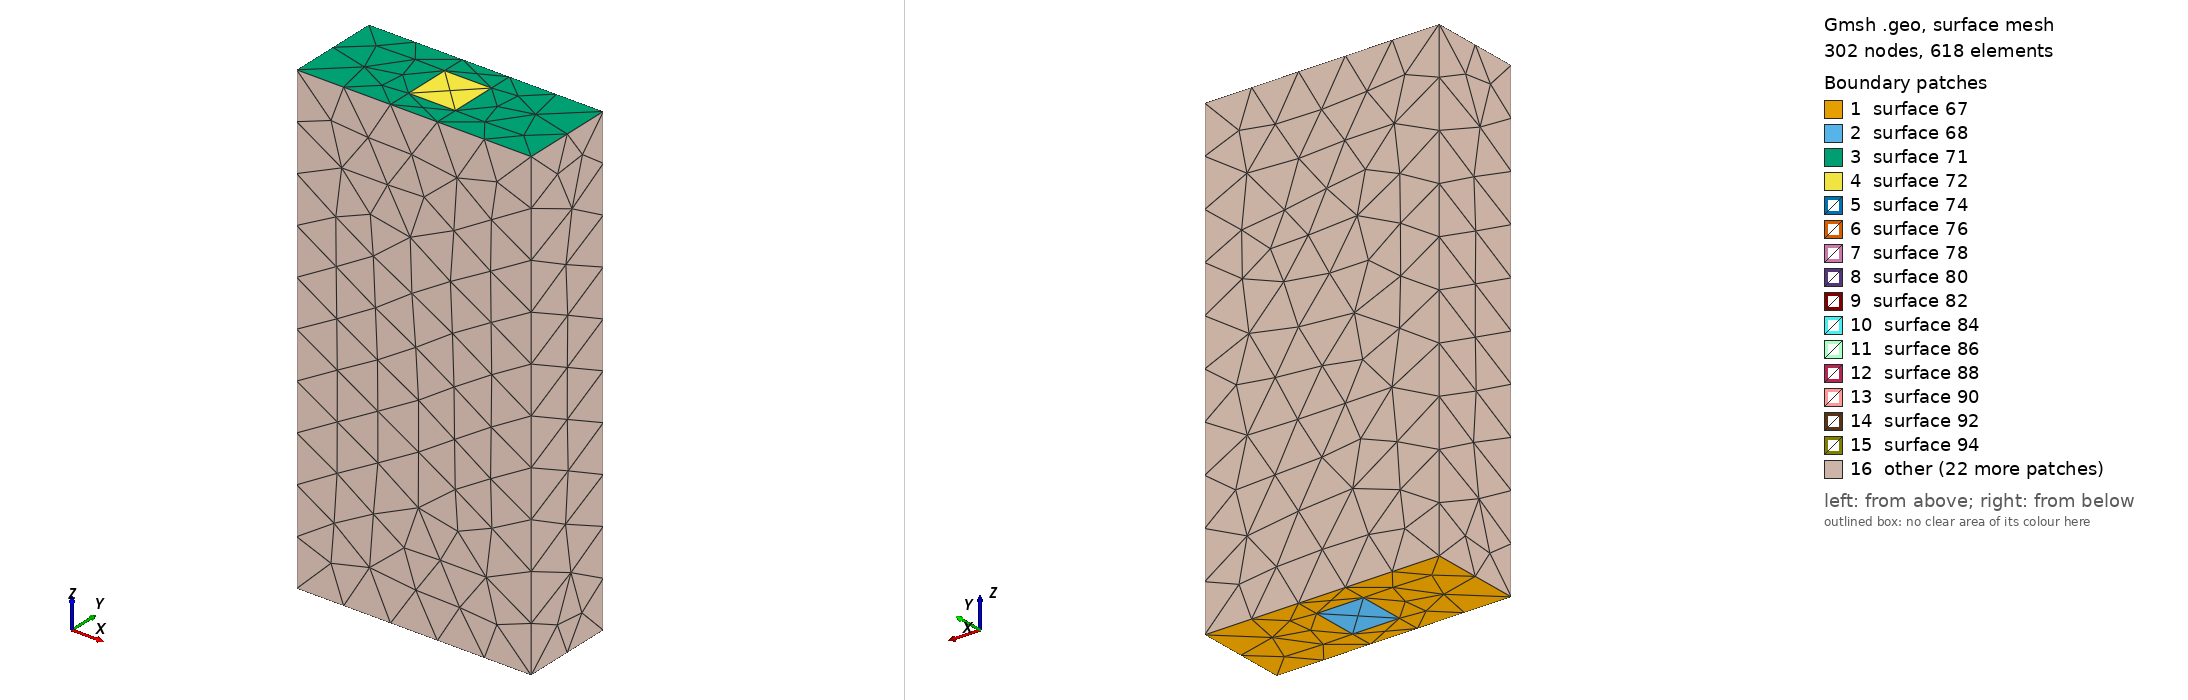

Gmsh geometry script, surface-meshed: 302 nodes, 618 surface elements. Boundary patches (legend numbers): 1 surface 67, 2 surface 68, 3 surface 71, 4 surface 72, 5 surface 74, 6 surface 76, 7 surface 78, 8 surface 80, 9 surface 82, 10 surface 84, 11 surface 86, 12 surface 88, 13 surface 90, 14 surface 92, 15 surface 94, 16 other. Left view from above one corner, right view from below the opposite corner. The script declares no physical surfaces, so the legend lists its geometric surfaces. The drawing asked Gmsh for element sizes between 1% and 20% of the model's largest extent; the script's own settings can give other sizes.

=== Beamline.geo (drawn) ===
cl__1 = 1;
Point(1) = {0, 0, 0, 1};
Point(2) = {0, 2, 0, 1};
Point(3) = {5, 2, 0, 1};
Point(4) = {5, 0, 0, 1};
Point(5) = {0, 0, 10, 1};
Point(6) = {0, 2, 10, 1};
Point(7) = {5, 2, 10, 1};
Point(8) = {5, 0, 10, 1};
Point(9) = {2, 0.5, 0, 1};
Point(10) = {2, 1.5, 0, 1};
Point(11) = {3, 1.5, 0, 1};
Point(12) = {3, 0.5, 0, 1};
Point(13) = {2, 0.5, 10, 1};
Point(14) = {2, 1.5, 10, 1};
Point(15) = {3, 1.5, 10, 1};
Point(16) = {3, 0.5, 10, 1};
Point(17) = {2, 0.5, 1, 1};
Point(18) = {2, 1.5, 1, 1};
Point(19) = {3, 1.5, 1, 1};
Point(20) = {3, 0.5, 1, 1};
Point(21) = {2, 0.5, 2, 1};
Point(22) = {2, 1.5, 2, 1};
Point(24) = {3, 1.5, 2, 1};
Point(25) = {3, 0.5, 2, 1};
Point(26) = {2, 0.5, 3, 1};
Point(27) = {2, 1.5, 3, 1};
Point(28) = {3, 1.5, 3, 1};
Point(29) = {3, 0.5, 3, 1};
Point(30) = {2, 0.5, 5, 1};
Point(31) = {2, 1.5, 5, 1};
Point(32) = {3, 1.5, 5, 1};
Point(33) = {3, 0.5, 5, 1};
Point(34) = {2, 0.5, 7, 1};
Point(35) = {2, 1.5, 7, 1};
Point(36) = {3, 1.5, 7, 1};
Point(37) = {3, 0.5, 7, 1};
Line(1) = {1, 2};
Line(2) = {2, 3};
Line(3) = {3, 4};
Line(4) = {4, 1};
Line(5) = {5, 6};
Line(6) = {6, 7};
Line(7) = {7, 8};
Line(8) = {8, 5};
Line(9) = {1, 5};
Line(10) = {2, 6};
Line(11) = {3, 7};
Line(12) = {4, 8};
Line(13) = {9, 10};
Line(14) = {10, 11};
Line(15) = {11, 12};
Line(16) = {12, 9};
Line(17) = {17, 18};
Line(18) = {18, 19};
Line(19) = {19, 20};
Line(20) = {20, 17};
Line(21) = {21, 22};
Line(22) = {22, 24};
Line(23) = {24, 25};
Line(24) = {25, 21};
Line(25) = {26, 27};
Line(26) = {27, 28};
Line(27) = {28, 29};
Line(28) = {29, 26};
Line(29) = {30, 31};
Line(30) = {31, 32};
Line(31) = {32, 33};
Line(32) = {33, 30};
Line(33) = {34, 35};
Line(34) = {35, 36};
Line(35) = {36, 37};
Line(36) = {37, 34};
Line(37) = {13, 14};
Line(38) = {14, 15};
Line(39) = {15, 16};
Line(40) = {16, 13};
Line(41) = {9, 17};
Line(42) = {10, 18};
Line(43) = {11, 19};
Line(44) = {12, 20};
Line(45) = {17, 21};
Line(46) = {18, 22};
Line(47) = {19, 24};
Line(48) = {20, 25};
Line(49) = {21, 26};
Line(50) = {22, 27};
Line(51) = {24, 28};
Line(52) = {25, 29};
Line(53) = {26, 30};
Line(54) = {27, 31};
Line(55) = {28, 32};
Line(56) = {29, 33};
Line(57) = {30, 34};
Line(58) = {31, 35};
Line(59) = {32, 36};
Line(60) = {33, 37};
Line(61) = {34, 13};
Line(62) = {35, 14};
Line(63) = {36, 15};
Line(64) = {37, 16};
Line Loop(67) = {1, 2, 3, 4, -16, -15, -14, -13};
Plane Surface(67) = {67};
Line Loop(68) = {13, 14, 15, 16};
Plane Surface(68) = {68};
Line Loop(71) = {5, 6, 7, 8, -40, -39, -38, -37};
Plane Surface(71) = {71};
Line Loop(72) = {37, 38, 39, 40};
Plane Surface(72) = {72};
Line Loop(74) = {17, 18, 19, 20};
Plane Surface(74) = {74};
Line Loop(76) = {21, 22, 23, 24};
Plane Surface(76) = {76};
Line Loop(78) = {25, 26, 27, 28};
Plane Surface(78) = {78};
Line Loop(80) = {29, 30, 31, 32};
Plane Surface(80) = {80};
Line Loop(82) = {33, 34, 35, 36};
Plane Surface(82) = {82};
Line Loop(84) = {13, 42, -17, -41};
Plane Surface(84) = {84};
Line Loop(86) = {14, 43, -18, -42};
Plane Surface(86) = {86};
Line Loop(88) = {15, 44, -19, -43};
Plane Surface(88) = {88};
Line Loop(90) = {16, 41, -20, -44};
Plane Surface(90) = {90};
Line Loop(92) = {17, 46, -21, -45};
Plane Surface(92) = {92};
Line Loop(94) = {18, 47, -22, -46};
Plane Surface(94) = {94};
Line Loop(96) = {19, 48, -23, -47};
Plane Surface(96) = {96};
Line Loop(98) = {20, 45, -24, -48};
Plane Surface(98) = {98};
Line Loop(100) = {21, 50, -25, -49};
Plane Surface(100) = {100};
Line Loop(102) = {22, 51, -26, -50};
Plane Surface(102) = {102};
Line Loop(104) = {23, 52, -27, -51};
Plane Surface(104) = {104};
Line Loop(106) = {24, 49, -28, -52};
Plane Surface(106) = {106};
Line Loop(108) = {25, 54, -29, -53};
Plane Surface(108) = {108};
Line Loop(110) = {26, 55, -30, -54};
Plane Surface(110) = {110};
Line Loop(112) = {27, 56, -31, -55};
Plane Surface(112) = {112};
Line Loop(114) = {28, 53, -32, -56};
Plane Surface(114) = {114};
Line Loop(116) = {29, 58, -33, -57};
Plane Surface(116) = {116};
Line Loop(118) = {30, 59, -34, -58};
Plane Surface(118) = {118};
Line Loop(120) = {31, 60, -35, -59};
Plane Surface(120) = {120};
Line Loop(122) = {32, 57, -36, -60};
Plane Surface(122) = {122};
Line Loop(124) = {33, 62, -37, -61};
Plane Surface(124) = {124};
Line Loop(126) = {34, 63, -38, -62};
Plane Surface(126) = {126};
Line Loop(128) = {35, 64, -39, -63};
Plane Surface(128) = {128};
Line Loop(130) = {36, 61, -40, -64};
Plane Surface(130) = {130};
Line Loop(132) = {1, 10, -5, -9};
Plane Surface(132) = {132};
Line Loop(134) = {2, 11, -6, -10};
Plane Surface(134) = {134};
Line Loop(136) = {3, 12, -7, -11};
Plane Surface(136) = {136};
Line Loop(138) = {4, 9, -8, -12};
Plane Surface(138) = {138};
Surface Loop(140) = {68, 74, 84, 86, 88, 90};
Volume(140) = {140};
Surface Loop(142) = {74, 76, 92, 94, 96, 98};
Volume(142) = {142};
Surface Loop(144) = {76, 78, 100, 102, 104, 106};
Volume(144) = {144};
Surface Loop(146) = {78, 80, 108, 110, 112, 114};
Volume(146) = {146};
Surface Loop(148) = {80, 82, 116, 118, 120, 122};
Volume(148) = {148};
Surface Loop(150) = {72, 82, 124, 126, 128, 130};
Volume(150) = {150};
Surface Loop(152) = {67, 71, 84, 86, 88, 90, 92, 94, 96, 98, 100, 102, 104, 106, 108, 110, 112, 114, 116, 118, 120, 122, 124, 126, 128, 130, 132, 134, 136, 138};
Volume(152) = {152};
Physical Volume(153) = {140};
Physical Volume(154) = {142};
Physical Volume(155) = {144};
Physical Volume(156) = {146};
Physical Volume(157) = {148};
Physical Volume(158) = {150};
Physical Volume(159) = {152};
